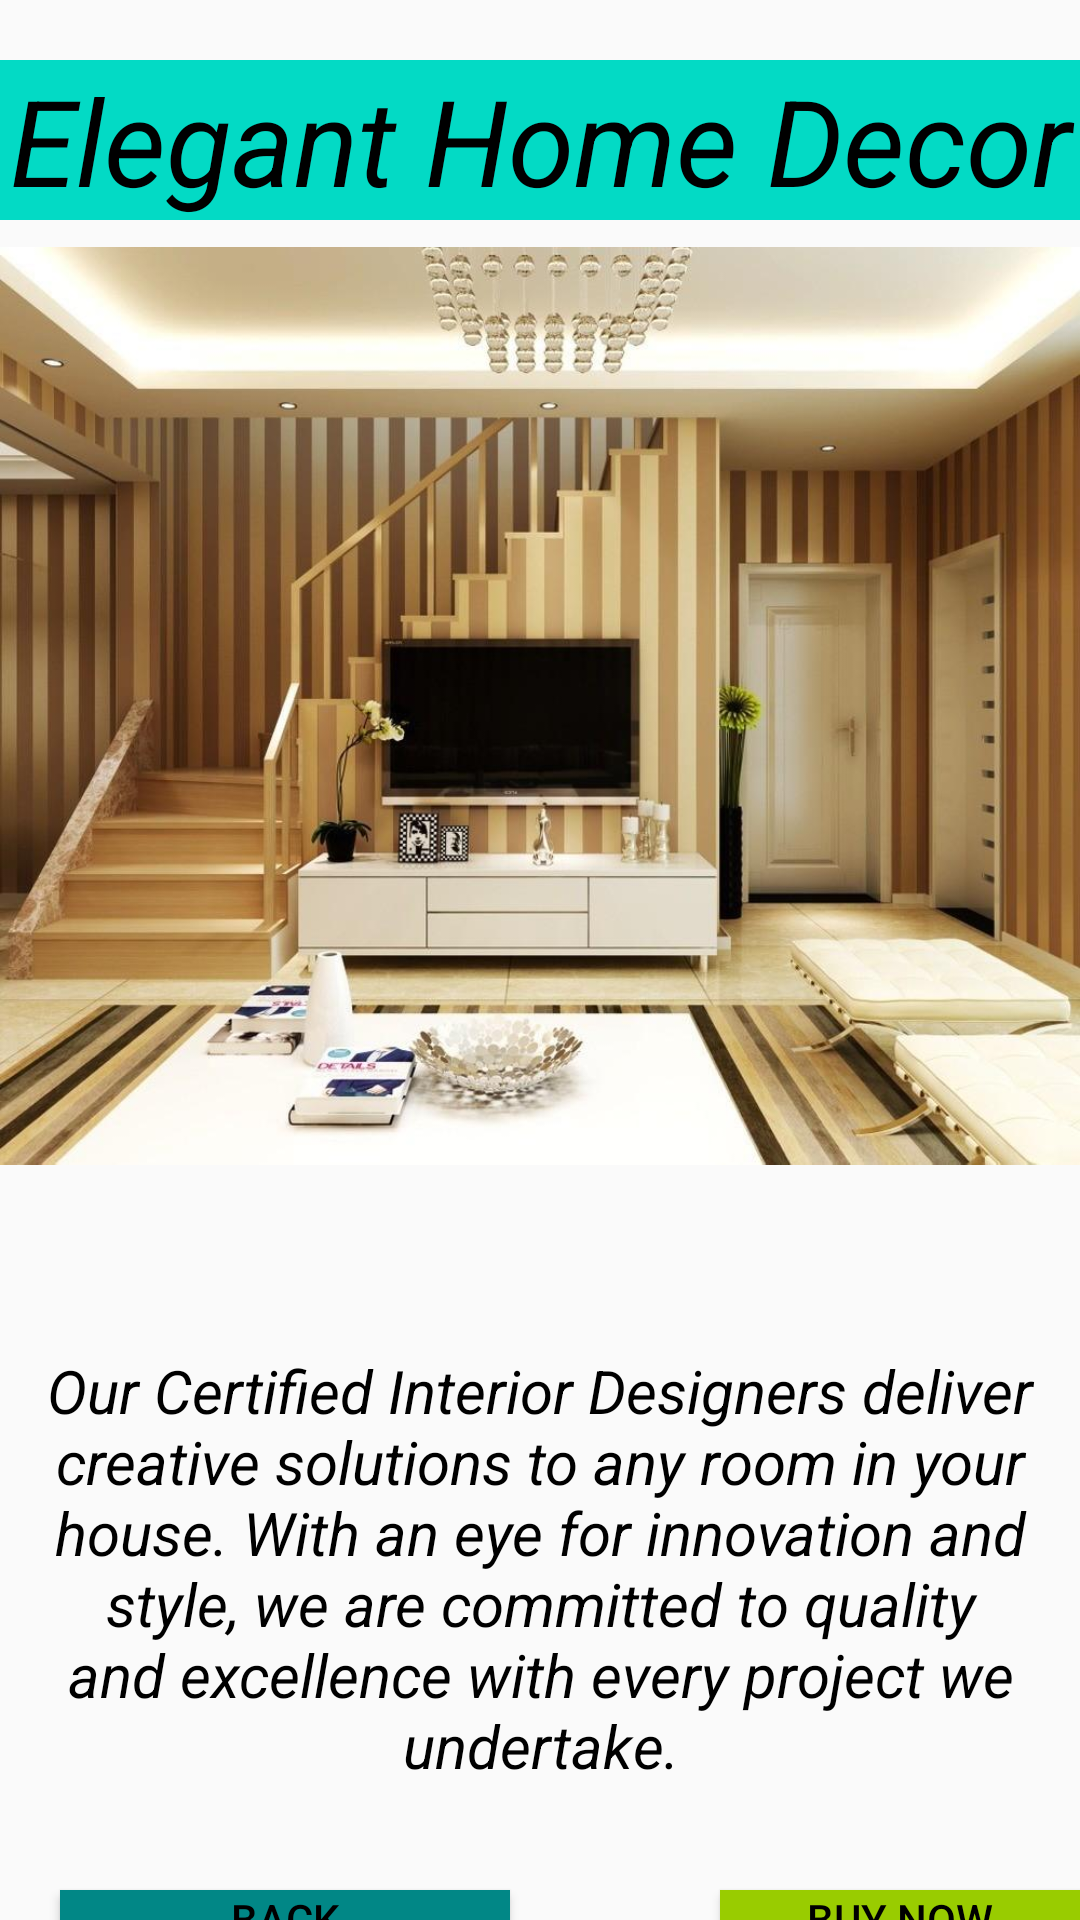

Write the Android layout XML for this screen, with the resource values it uses.
<!-- AndroidManifest.xml: application theme Theme.AppCompat.DayNight -->
<!-- res/layout/activity_housed1.xml -->
<?xml version="1.0" encoding="utf-8"?>
<RelativeLayout xmlns:android="http://schemas.android.com/apk/res/android"
    xmlns:app="http://schemas.android.com/apk/res-auto"
    xmlns:tools="http://schemas.android.com/tools"
    android:layout_width="match_parent"
    android:layout_height="match_parent"
    tools:context=".housed1">

    <ImageView
        android:id="@+id/hdd1"
        android:layout_width="match_parent"
        android:layout_height="wrap_content"
        android:src="@drawable/l1"
        android:layout_marginTop="-170dp"/>

    <TextView
        android:id="@+id/hdt1"
        android:layout_width="match_parent"
        android:layout_height="wrap_content"
        android:text="Elegant Home Decor"
        android:textSize="40dp"
        android:layout_marginTop="20dp"
        android:textStyle="italic"
        android:background="@color/teal_200"
        android:textColor="@color/black"
        android:gravity="center"/>

    <TextView
        android:id="@+id/hdt2"
        android:layout_width="match_parent"
        android:layout_height="wrap_content"
        android:text="Our Certified Interior Designers deliver creative solutions to any room in your house. With an eye for innovation and style, we are committed to quality and excellence with every project we undertake."
        android:textSize="20dp"
        android:textStyle="italic"
        android:textColor="@color/black"
        android:gravity="center"
        android:layout_marginTop="450dp"/>

    <Button
        android:id="@+id/htb1"
        android:layout_width="150dp"
        android:layout_height="60dp"
        android:layout_marginTop="630dp"
        android:text="Back"
        android:textColor="@color/black"
        android:background="@color/teal_700"
        android:gravity="center"
        android:layout_marginLeft="20dp"/>

    <Button
        android:id="@+id/htb2"
        android:layout_width="150dp"
        android:layout_height="60dp"
        android:layout_marginTop="630dp"
        android:text="Buy Now"
        android:textColor="@color/black"
        android:background="@android:color/holo_green_light"
        android:gravity="center"
        android:layout_marginLeft="240dp"/>

</RelativeLayout>
<!-- resources referenced by this layout -->
<resources>
  <!-- drawable l1: jpg bitmap (drawable, 96550 bytes) -->
  <!-- not gathered from this repository: default colours our renderer supplied (Android Studio template values) -->
  <color name="teal_200">#FF03DAC5</color>
  <color name="teal_700">#FF018786</color>
  <color name="black">#FF000000</color>
</resources>
